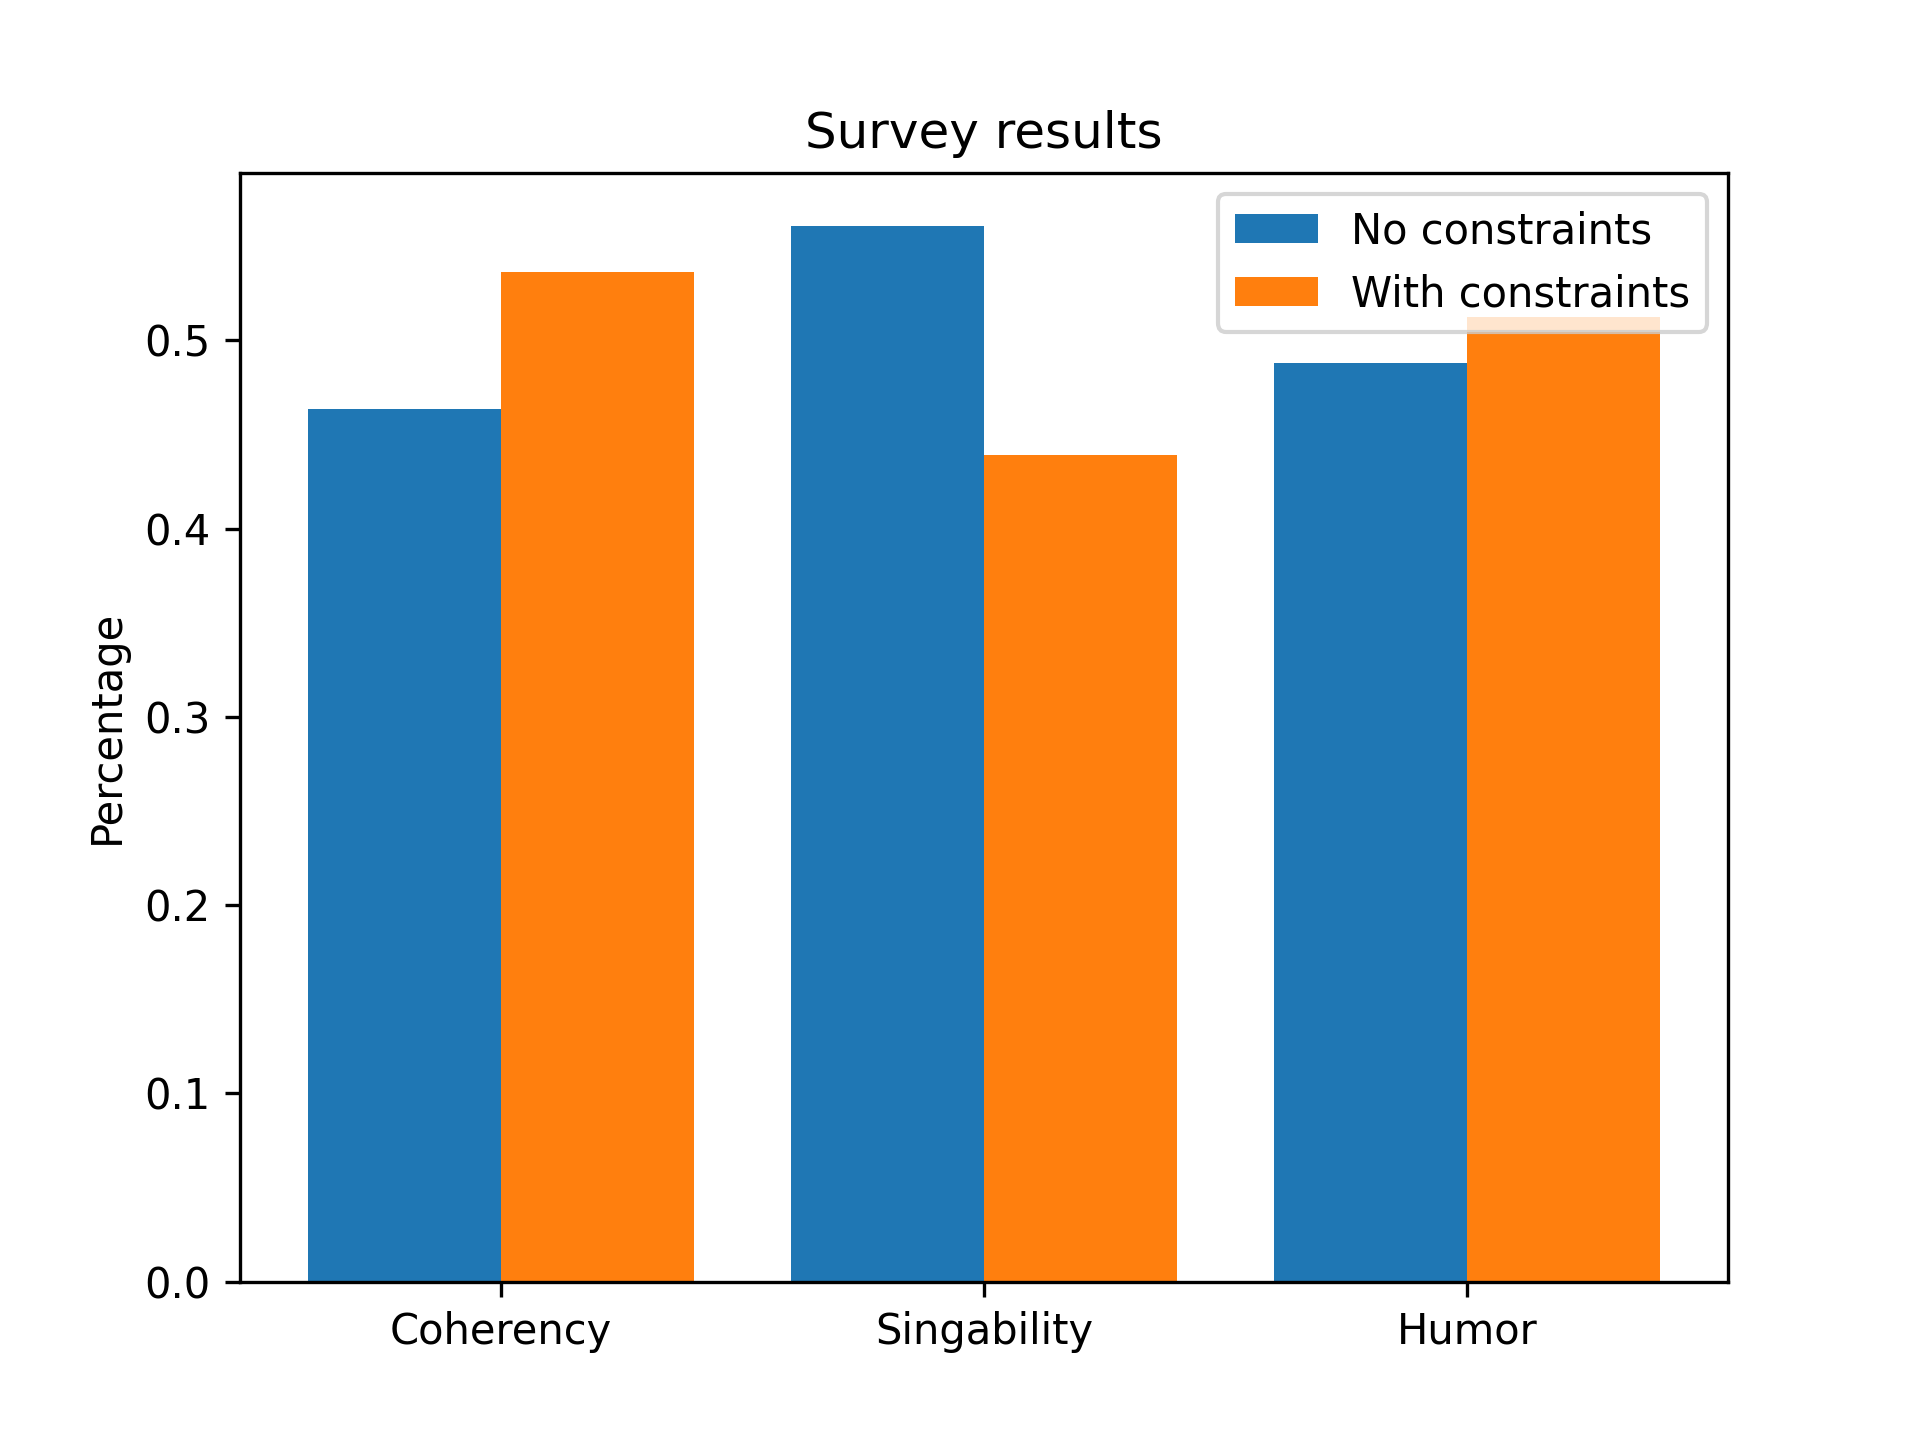

Data behind this chart, as committed beside it:
id, submitdate, lastpage, startlanguage, seed, GCOUNT[1], eqG1, G1Q1[SQ001], G1Q1[SQ002], G1Q1[SQ003], G1Q2[SQ001], G1Q2[SQ002], G1Q2[SQ003], G1Q3[SQ001], G1Q3[SQ002], G1Q3[SQ003], G1Q4[SQ001], G1Q4[SQ002], G1Q4[SQ003], G1Q5[SQ001], G1Q5[SQ002], G1Q5[SQ003], eqG2, G2Q1[SQ001]
1, , 2, en, 1598179897, 4, , , , , , , , , , , , , , , , , , 
2, , 2, en, 1707832185, 4, , , , , , , , , , , , , , , , , 0, 
3, , 2, en, 511462715, 4, , , , , , , , , , , , , , , , , 0, 
4, , 3, en, 1806820918, 1, 0, , , , , , , , , , , , , Parody 1, Parody 1, Parody 1, , 
5, 1980-01-01 00:00:00, 25, en, 2146354062, 2, 1, Parody 1, Parody 1, Parody 2, Parody 2, Parody 2, Parody 2, Parody 2, Parody 2, Parody 1, Parody 1, Parody 1, Parody 2, Parody 1, Parody 1, Parody 2, 3, 
6, , 2, en, 393348729, 1, 0, , , , , , , , , , , , , , , , , 
7, , 3, en, 1846224579, 1, , , , , , , , , , , , , , , , , 0, 
8, , 2, en, 569750472, 4, , , , , , , , , , , , , , , , , 0, 
9, , 2, en, 1873316775, 4, , , , , , , , , , , , , , , , , , 
10, 1980-01-01 00:00:00, 25, en, 861213725, 1, 0, Parody 2, Parody 2, Parody 2, Parody 2, Parody 1, Parody 1, Parody 2, Parody 2, Parody 2, Parody 1, Parody 1, Parody 1, Parody 2, Parody 2, Parody 2, 2, 
11, , 8, en, 752393367, 2, , , , , , , , , , , , , , , , , , 
12, , 2, en, 94099806, 1, , , , , , , , , , , , , , , , , , 
13, , 2, en, 1461534789, 2, , , , , , , , , , , , , , , , , , 
14, , 3, en, 304431459, 4, , , , , , , , , , , , , , , , , , 
15, , 16, en, 1939265141, 4, , , , , , , , , , , , , , , , , 0, Parody 1
16, , 2, en, 1939829746, 1, , , , , , , , , , , , , , , , , 0, 
17, , 2, en, 2025562662, 1, , , , , , , , , , , , , , , , , , 
18, , 3, en, 195065258, 1, , , , , , , , , , , , , , , , , 0, Parody 1
19, 1980-01-01 00:00:00, 25, en, 93325668, 1, 2, , , , , , , , , , , , , , , , 1, 
20, , 2, en, 1732386607, 1, , , , , , , , , , , , , , , , , , 
21, , 2, en, 1611801876, 1, , , , , , , , , , , , , , , , , , 
